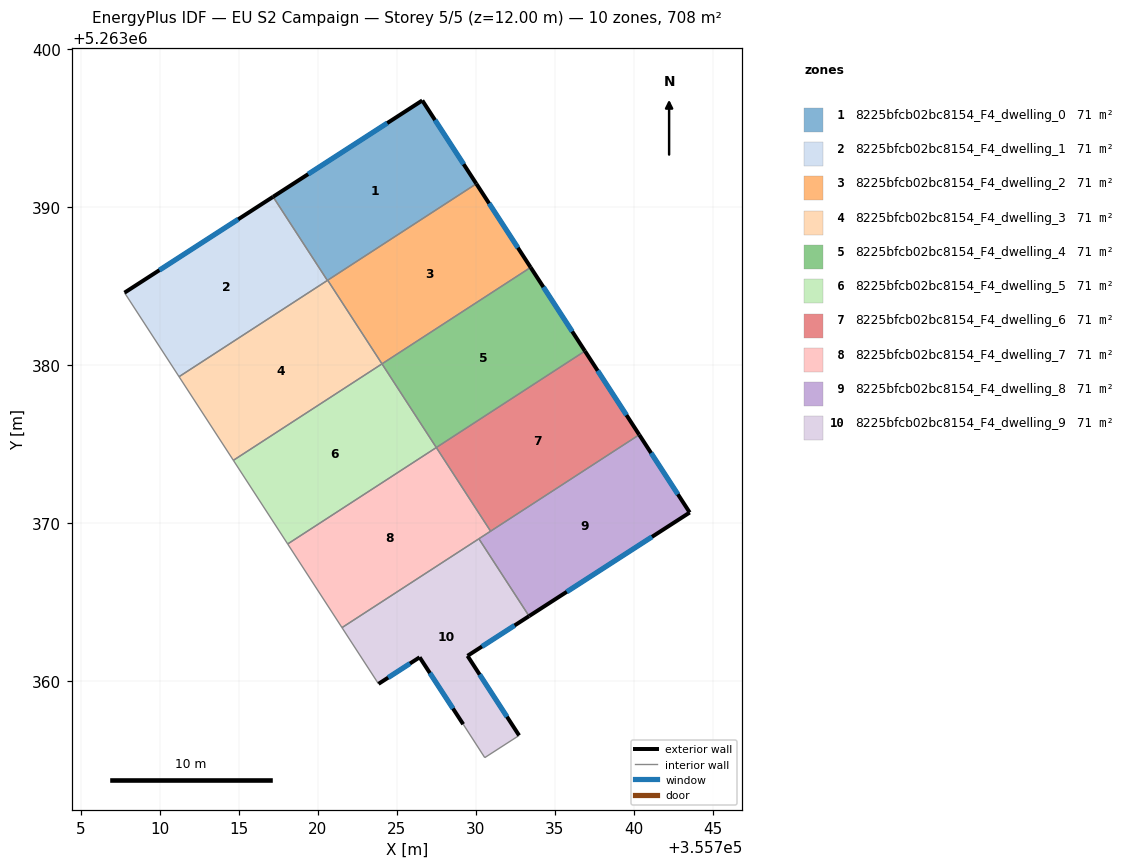
=== STOREY PLAN SPEC (per zone: floor XY polygon, exterior-wall plan segments, windows/doors) ===
zone 1: 8225bfcb02bc8154_F4_dwelling_0  (70.8 m²)
  floor: (355726.60, 5263396.74) (355730.02, 5263391.46) (355720.59, 5263385.34) (355717.16, 5263390.64)
  exterior wall: (355726.60, 5263396.74) – (355717.16, 5263390.64)  [11.2 m]
    window: (355724.39, 5263395.30) – (355719.38, 5263392.07)  [9.5 m²]
  exterior wall: (355730.02, 5263391.46) – (355726.60, 5263396.74)  [6.3 m]
    window: (355729.22, 5263392.70) – (355727.41, 5263395.50)  [5.3 m²]
  interior walls: 3
zone 2: 8225bfcb02bc8154_F4_dwelling_1  (70.8 m²)
  floor: (355717.16, 5263390.64) (355720.59, 5263385.34) (355711.21, 5263379.25) (355707.75, 5263384.57)
  exterior wall: (355717.16, 5263390.64) – (355707.75, 5263384.57)  [11.2 m]
    window: (355714.95, 5263389.21) – (355709.96, 5263385.99)  [9.4 m²]
  interior walls: 3
zone 3: 8225bfcb02bc8154_F4_dwelling_2  (70.8 m²)
  floor: (355730.02, 5263391.46) (355733.46, 5263386.17) (355724.05, 5263380.06) (355720.61, 5263385.36)
  exterior wall: (355733.46, 5263386.17) – (355730.02, 5263391.46)  [6.3 m]
    window: (355732.65, 5263387.41) – (355730.83, 5263390.22)  [5.3 m²]
  interior walls: 3
zone 4: 8225bfcb02bc8154_F4_dwelling_3  (70.8 m²)
  floor: (355720.61, 5263385.36) (355724.05, 5263380.06) (355714.64, 5263373.96) (355711.21, 5263379.25)
  interior walls: 5
zone 5: 8225bfcb02bc8154_F4_dwelling_4  (70.8 m²)
  floor: (355733.46, 5263386.17) (355736.90, 5263380.87) (355727.49, 5263374.77) (355724.05, 5263380.06)
  exterior wall: (355736.90, 5263380.87) – (355733.46, 5263386.17)  [6.3 m]
    window: (355736.09, 5263382.12) – (355734.27, 5263384.93)  [5.3 m²]
  interior walls: 3
zone 6: 8225bfcb02bc8154_F4_dwelling_5  (70.8 m²)
  floor: (355724.05, 5263380.06) (355727.49, 5263374.77) (355718.08, 5263368.66) (355714.64, 5263373.96)
  interior walls: 4
zone 7: 8225bfcb02bc8154_F4_dwelling_6  (70.8 m²)
  floor: (355736.90, 5263380.87) (355740.34, 5263375.58) (355730.93, 5263369.47) (355727.49, 5263374.77)
  exterior wall: (355740.34, 5263375.58) – (355736.90, 5263380.87)  [6.3 m]
    window: (355739.53, 5263376.82) – (355737.71, 5263379.63)  [5.3 m²]
  interior walls: 3
zone 8: 8225bfcb02bc8154_F4_dwelling_7  (70.8 m²)
  floor: (355727.49, 5263374.77) (355730.93, 5263369.47) (355721.52, 5263363.37) (355718.08, 5263368.66)
  interior walls: 5
zone 9: 8225bfcb02bc8154_F4_dwelling_8  (70.8 m²)
  floor: (355740.34, 5263375.58) (355743.53, 5263370.65) (355733.36, 5263364.10) (355730.18, 5263368.99)
  exterior wall: (355733.36, 5263364.10) – (355743.53, 5263370.65)  [12.1 m]
    window: (355735.75, 5263365.64) – (355741.14, 5263369.11)  [10.2 m²]
  exterior wall: (355743.53, 5263370.65) – (355740.34, 5263375.58)  [5.9 m]
    window: (355742.78, 5263371.81) – (355741.09, 5263374.42)  [5.0 m²]
  interior walls: 3
zone 10: 8225bfcb02bc8154_F4_dwelling_9  (70.8 m²)
  floor: (355730.18, 5263368.99) (355733.36, 5263364.10) (355729.47, 5263361.58) (355732.73, 5263356.54) (355730.56, 5263355.14) (355729.19, 5263357.25) (355726.43, 5263361.49) (355723.83, 5263359.81) (355721.52, 5263363.37)
  exterior wall: (355726.43, 5263361.49) – (355729.19, 5263357.25)  [5.1 m]
    window: (355727.08, 5263360.49) – (355728.54, 5263358.25)  [4.3 m²]
  exterior wall: (355723.83, 5263359.81) – (355726.43, 5263361.49)  [3.1 m]
    window: (355724.44, 5263360.20) – (355725.82, 5263361.10)  [2.6 m²]
  exterior wall: (355729.47, 5263361.58) – (355733.36, 5263364.10)  [4.6 m]
    window: (355730.38, 5263362.17) – (355732.45, 5263363.51)  [3.9 m²]
  exterior wall: (355732.73, 5263356.54) – (355729.47, 5263361.58)  [6.0 m]
    window: (355731.96, 5263357.73) – (355730.23, 5263360.40)  [5.1 m²]
  interior walls: 5

=== DERIVED (storey summary) ===
Building: EU S2 Campaign
Storey: 5 of 5  (floor level z = 12.00 m)
Storey gross floor area: 708.1 m²
Zones on this storey: 10
  - 8225bfcb02bc8154_F4_dwelling_0: floor 70.8 m²; exterior wall 17.5 m (52.6 m²); 2 window(s) 14.8 m²; WWR 28.1%
  - 8225bfcb02bc8154_F4_dwelling_1: floor 70.8 m²; exterior wall 11.2 m (33.6 m²); 1 window(s) 9.4 m²; WWR 28.1%
  - 8225bfcb02bc8154_F4_dwelling_2: floor 70.8 m²; exterior wall 6.3 m (18.9 m²); 1 window(s) 5.3 m²; WWR 28.1%
  - 8225bfcb02bc8154_F4_dwelling_3: floor 70.8 m²
  - 8225bfcb02bc8154_F4_dwelling_4: floor 70.8 m²; exterior wall 6.3 m (18.9 m²); 1 window(s) 5.3 m²; WWR 28.1%
  - 8225bfcb02bc8154_F4_dwelling_5: floor 70.8 m²
  - 8225bfcb02bc8154_F4_dwelling_6: floor 70.8 m²; exterior wall 6.3 m (18.9 m²); 1 window(s) 5.3 m²; WWR 28.1%
  - 8225bfcb02bc8154_F4_dwelling_7: floor 70.8 m²
  - 8225bfcb02bc8154_F4_dwelling_8: floor 70.8 m²; exterior wall 18.0 m (53.9 m²); 2 window(s) 15.2 m²; WWR 28.1%
  - 8225bfcb02bc8154_F4_dwelling_9: floor 70.8 m²; exterior wall 18.8 m (56.4 m²); 4 window(s) 15.9 m²; WWR 28.1%
Zone adjacency (shared interzone walls):
  - 8225bfcb02bc8154_F4_dwelling_0 ↔ 8225bfcb02bc8154_F4_dwelling_1
  - 8225bfcb02bc8154_F4_dwelling_0 ↔ 8225bfcb02bc8154_F4_dwelling_2
  - 8225bfcb02bc8154_F4_dwelling_0 ↔ 8225bfcb02bc8154_F4_dwelling_3
  - 8225bfcb02bc8154_F4_dwelling_1 ↔ 8225bfcb02bc8154_F4_dwelling_3
  - 8225bfcb02bc8154_F4_dwelling_2 ↔ 8225bfcb02bc8154_F4_dwelling_3
  - 8225bfcb02bc8154_F4_dwelling_2 ↔ 8225bfcb02bc8154_F4_dwelling_4
  - 8225bfcb02bc8154_F4_dwelling_3 ↔ 8225bfcb02bc8154_F4_dwelling_5
  - 8225bfcb02bc8154_F4_dwelling_4 ↔ 8225bfcb02bc8154_F4_dwelling_5
  - 8225bfcb02bc8154_F4_dwelling_4 ↔ 8225bfcb02bc8154_F4_dwelling_6
  - 8225bfcb02bc8154_F4_dwelling_5 ↔ 8225bfcb02bc8154_F4_dwelling_7
  - 8225bfcb02bc8154_F4_dwelling_6 ↔ 8225bfcb02bc8154_F4_dwelling_7
  - 8225bfcb02bc8154_F4_dwelling_6 ↔ 8225bfcb02bc8154_F4_dwelling_8
  - 8225bfcb02bc8154_F4_dwelling_7 ↔ 8225bfcb02bc8154_F4_dwelling_8
  - 8225bfcb02bc8154_F4_dwelling_7 ↔ 8225bfcb02bc8154_F4_dwelling_9
  - 8225bfcb02bc8154_F4_dwelling_8 ↔ 8225bfcb02bc8154_F4_dwelling_9